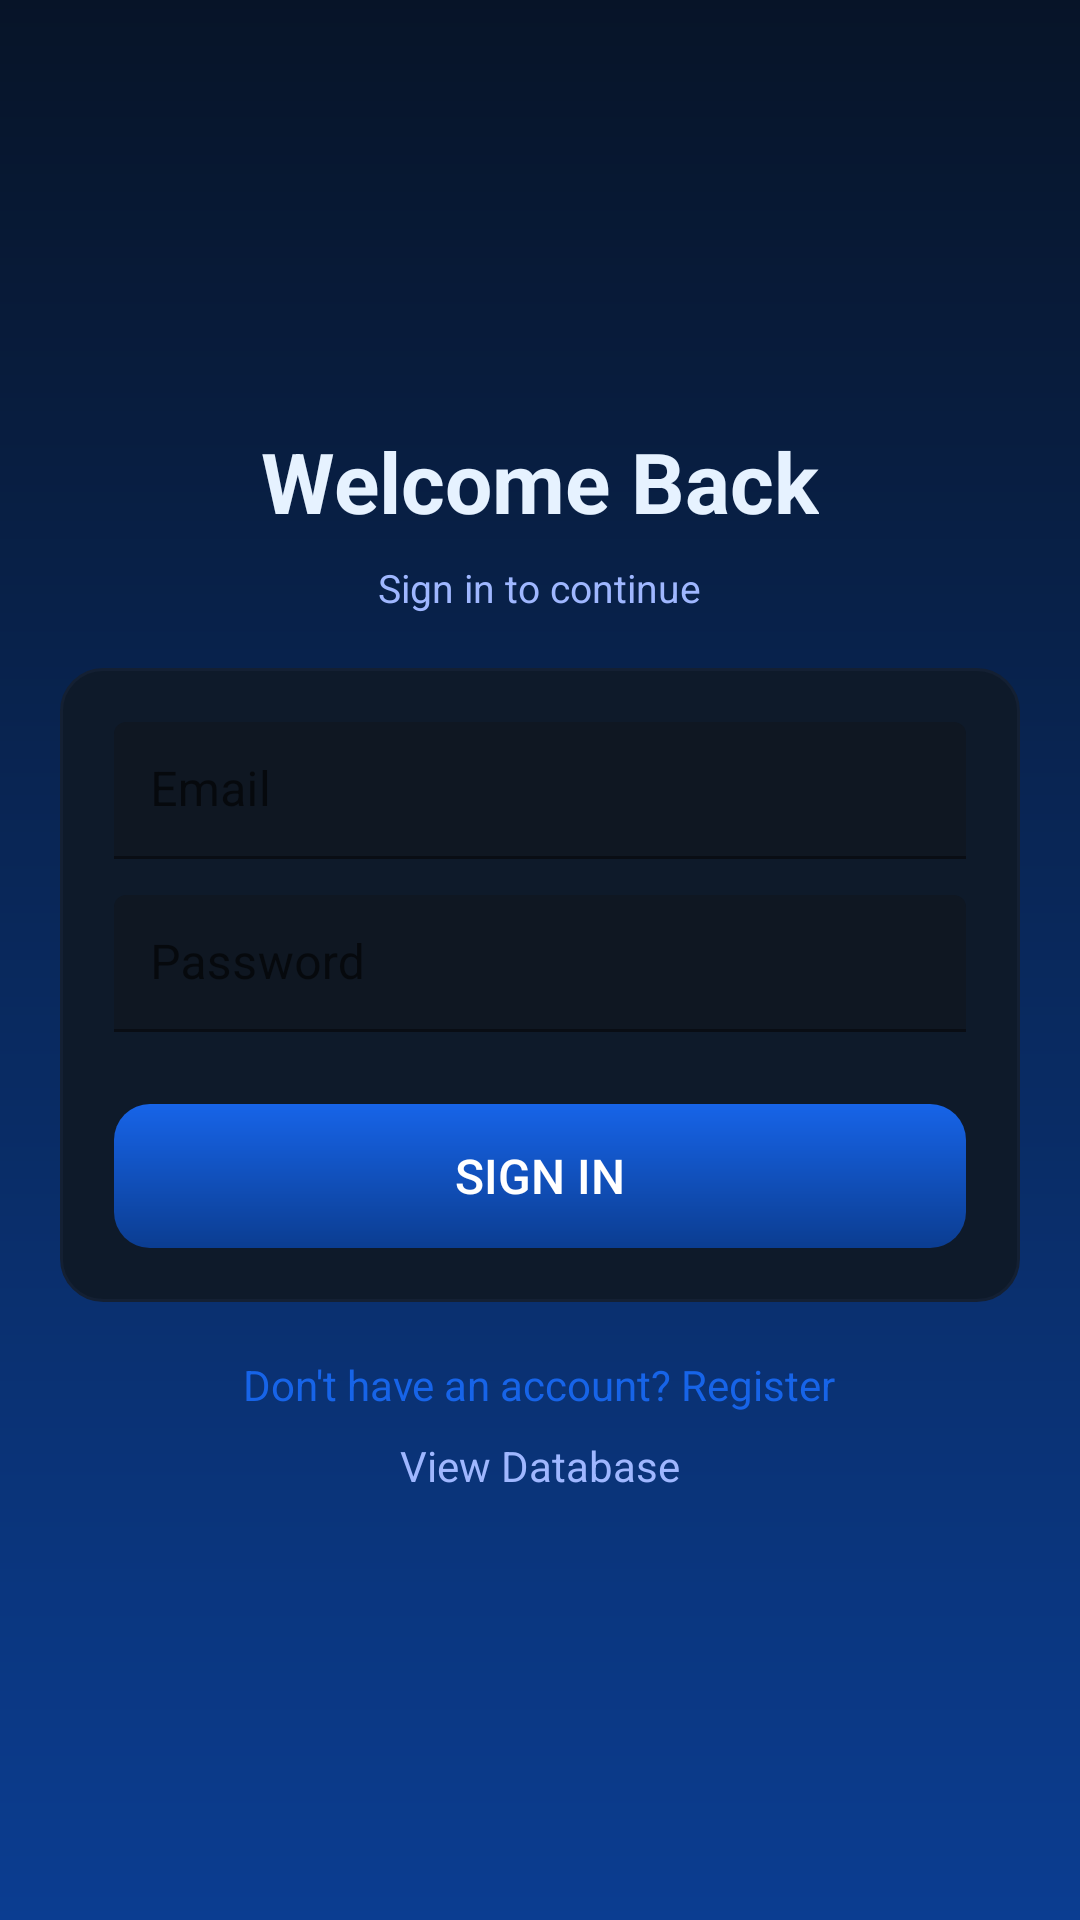

Layout XML and referenced resources for this Android screen:
<!-- AndroidManifest.xml: application theme Theme.AppDevlogin -->
<!-- res/layout/activity_login.xml -->
<?xml version="1.0" encoding="utf-8"?>
<LinearLayout xmlns:android="http://schemas.android.com/apk/res/android"
    android:layout_width="match_parent"
    android:layout_height="match_parent"
    android:orientation="vertical"
    android:padding="20dp"
    android:gravity="center"
    android:background="@drawable/bg_gradient">

    <TextView
        android:layout_width="wrap_content"
        android:layout_height="wrap_content"
        android:text="Welcome Back"
        android:textSize="28sp"
        android:textStyle="bold"
        android:textColor="@color/text_on_dark"
        android:layout_marginBottom="8dp" />

    <TextView
        android:layout_width="wrap_content"
        android:layout_height="wrap_content"
        android:text="Sign in to continue"
        android:textSize="13sp"
        android:textColor="@color/text_secondary_light"
        android:layout_marginBottom="18dp" />

    <LinearLayout
        android:layout_width="match_parent"
        android:layout_height="wrap_content"
        android:orientation="vertical"
        android:background="@drawable/card_bg"
        android:padding="18dp">

        <com.google.android.material.textfield.TextInputLayout
            android:layout_width="match_parent"
            android:layout_height="wrap_content"
            android:layout_marginBottom="12dp"
            android:hint="Email">

            <com.google.android.material.textfield.TextInputEditText
                android:id="@+id/etEmail"
                android:layout_width="match_parent"
                android:layout_height="wrap_content"
                android:inputType="textEmailAddress"
                android:backgroundTint="@color/surface_dark"
                android:padding="12dp"
                android:textColor="@color/text_on_dark"
                android:textColorHint="@color/text_secondary_light" />
        </com.google.android.material.textfield.TextInputLayout>

        <com.google.android.material.textfield.TextInputLayout
            android:layout_width="match_parent"
            android:layout_height="wrap_content"
            android:layout_marginBottom="16dp"
            android:hint="Password">

            <com.google.android.material.textfield.TextInputEditText
                android:id="@+id/etPassword"
                android:layout_width="match_parent"
                android:layout_height="wrap_content"
                android:inputType="textPassword"
                android:backgroundTint="@color/surface_dark"
                android:padding="12dp"
                android:textColor="@color/text_on_dark"
                android:textColorHint="@color/text_secondary_light" />
        </com.google.android.material.textfield.TextInputLayout>

        <Button
            android:id="@+id/btnLogin"
            android:layout_width="match_parent"
            android:layout_height="wrap_content"
            android:text="Sign In"
            android:textSize="16sp"
            android:padding="12dp"
            android:background="@drawable/button_primary"
                android:textColor="@color/white"
            android:layout_marginTop="8dp"
            android:stateListAnimator="@null" />

    </LinearLayout>

    <TextView
        android:id="@+id/tvRegister"
        android:layout_width="wrap_content"
        android:layout_height="wrap_content"
        android:text="Don't have an account? Register"
        android:textColor="@color/primary"
        android:textSize="14sp"
        android:layout_marginTop="18dp"
        android:clickable="true"
        android:focusable="true" />

    <TextView
        android:id="@+id/tvViewDatabase"
        android:layout_width="wrap_content"
        android:layout_height="wrap_content"
        android:text="View Database"
        android:textColor="@color/text_secondary_light"
        android:textSize="14sp"
        android:layout_marginTop="8dp"
        android:clickable="true"
        android:focusable="true" />

</LinearLayout>
<!-- resources referenced by this layout -->
<resources>
  <color name="primary">#1764E8</color>
  <color name="surface_dark">#0F1722</color>
  <color name="text_on_dark">#E6F2FF</color>
  <color name="text_secondary_light">#9FB7FF</color>
  <color name="white">#FFFFFFFF</color>
  <!-- drawable bg_gradient (drawable) -->
  <?xml version="1.0" encoding="utf-8"?>
  <shape xmlns:android="http://schemas.android.com/apk/res/android" android:shape="rectangle">
      <gradient
          android:startColor="@color/gradient_start"
          android:endColor="@color/gradient_end"
          android:angle="270" />
  </shape>
  <!-- drawable button_primary (drawable) -->
  <?xml version="1.0" encoding="utf-8"?>
  <shape xmlns:android="http://schemas.android.com/apk/res/android"
      android:shape="rectangle">
      
      <gradient
          android:startColor="@color/primary"
          android:endColor="@color/primary_dark"
          android:angle="270" />
      <corners android:radius="12dp" />
      <padding android:left="12dp" android:top="12dp" android:right="12dp" android:bottom="12dp" />
  </shape>
  <!-- drawable card_bg (drawable) -->
  <?xml version="1.0" encoding="utf-8"?>
  <shape xmlns:android="http://schemas.android.com/apk/res/android"
      android:shape="rectangle">
      <solid android:color="@color/surface_card" />
      <corners android:radius="14dp" />
      <stroke android:width="1dp" android:color="#142033" />
      <padding android:left="14dp" android:top="14dp" android:right="14dp" android:bottom="14dp" />
      <size android:width="0dp" android:height="0dp" />
  </shape>
  <style name="Theme.AppDevlogin" parent="Theme.MaterialComponents.DayNight.DarkActionBar">
          
          <item name="colorPrimary">@color/purple_500</item>
          <item name="colorPrimaryVariant">@color/purple_700</item>
          <item name="colorOnPrimary">@color/white</item>
          
          <item name="colorSecondary">@color/teal_200</item>
          <item name="colorSecondaryVariant">@color/teal_700</item>
          <item name="colorOnSecondary">@color/black</item>
          
          <item name="android:statusBarColor">?attr/colorPrimaryVariant</item>
          
      </style>
  <color name="gradient_start">#071428</color>
  <color name="gradient_end">#0B3D91</color>
  <color name="primary_dark">#0B3D91</color>
  <color name="surface_card">#0E1A2A</color>
  <color name="purple_500">#FF6200EE</color>
  <color name="purple_700">#FF3700B3</color>
  <color name="teal_200">#FF03DAC5</color>
  <color name="teal_700">#FF018786</color>
  <color name="black">#FF000000</color>
</resources>
